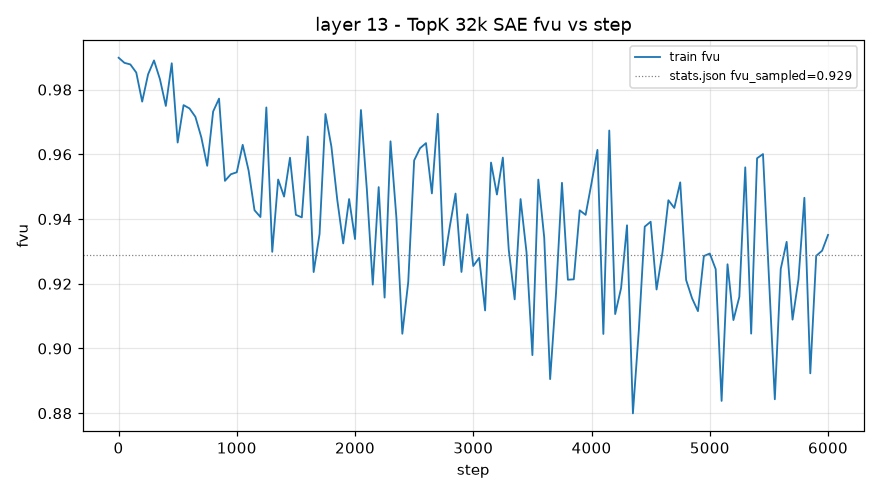

The table this chart was drawn from, first rows:
step, train_fvu
1, 0.9898
50, 0.9883
100, 0.9878
150, 0.9853
200, 0.9763
250, 0.9847
300, 0.989
350, 0.9833
400, 0.975
450, 0.9881
500, 0.9636
550, 0.9752
600, 0.9742
650, 0.9716
700, 0.9653
750, 0.9565
800, 0.9732
850, 0.9772
900, 0.9518
950, 0.9538
1000, 0.9545
1050, 0.9629
1100, 0.955
1150, 0.9427
1200, 0.9406
1250, 0.9745
1300, 0.9299
1350, 0.9522
1400, 0.9469
1450, 0.959
1500, 0.9413
1550, 0.9405
1600, 0.9655
1650, 0.9236
1700, 0.9354
1750, 0.9725
1800, 0.9624
1850, 0.9459
1900, 0.9325
1950, 0.9462
2000, 0.9338
2050, 0.9737
2100, 0.9492
2150, 0.9197
2200, 0.9499
2250, 0.9157
2300, 0.964
2350, 0.9403
2400, 0.9046
2450, 0.9205
2500, 0.9581
2550, 0.9619
2600, 0.9635
2650, 0.9479
2700, 0.9725
2750, 0.9257
2800, 0.9374
2850, 0.9479
2900, 0.9236
2950, 0.9415
... 61 more rows
